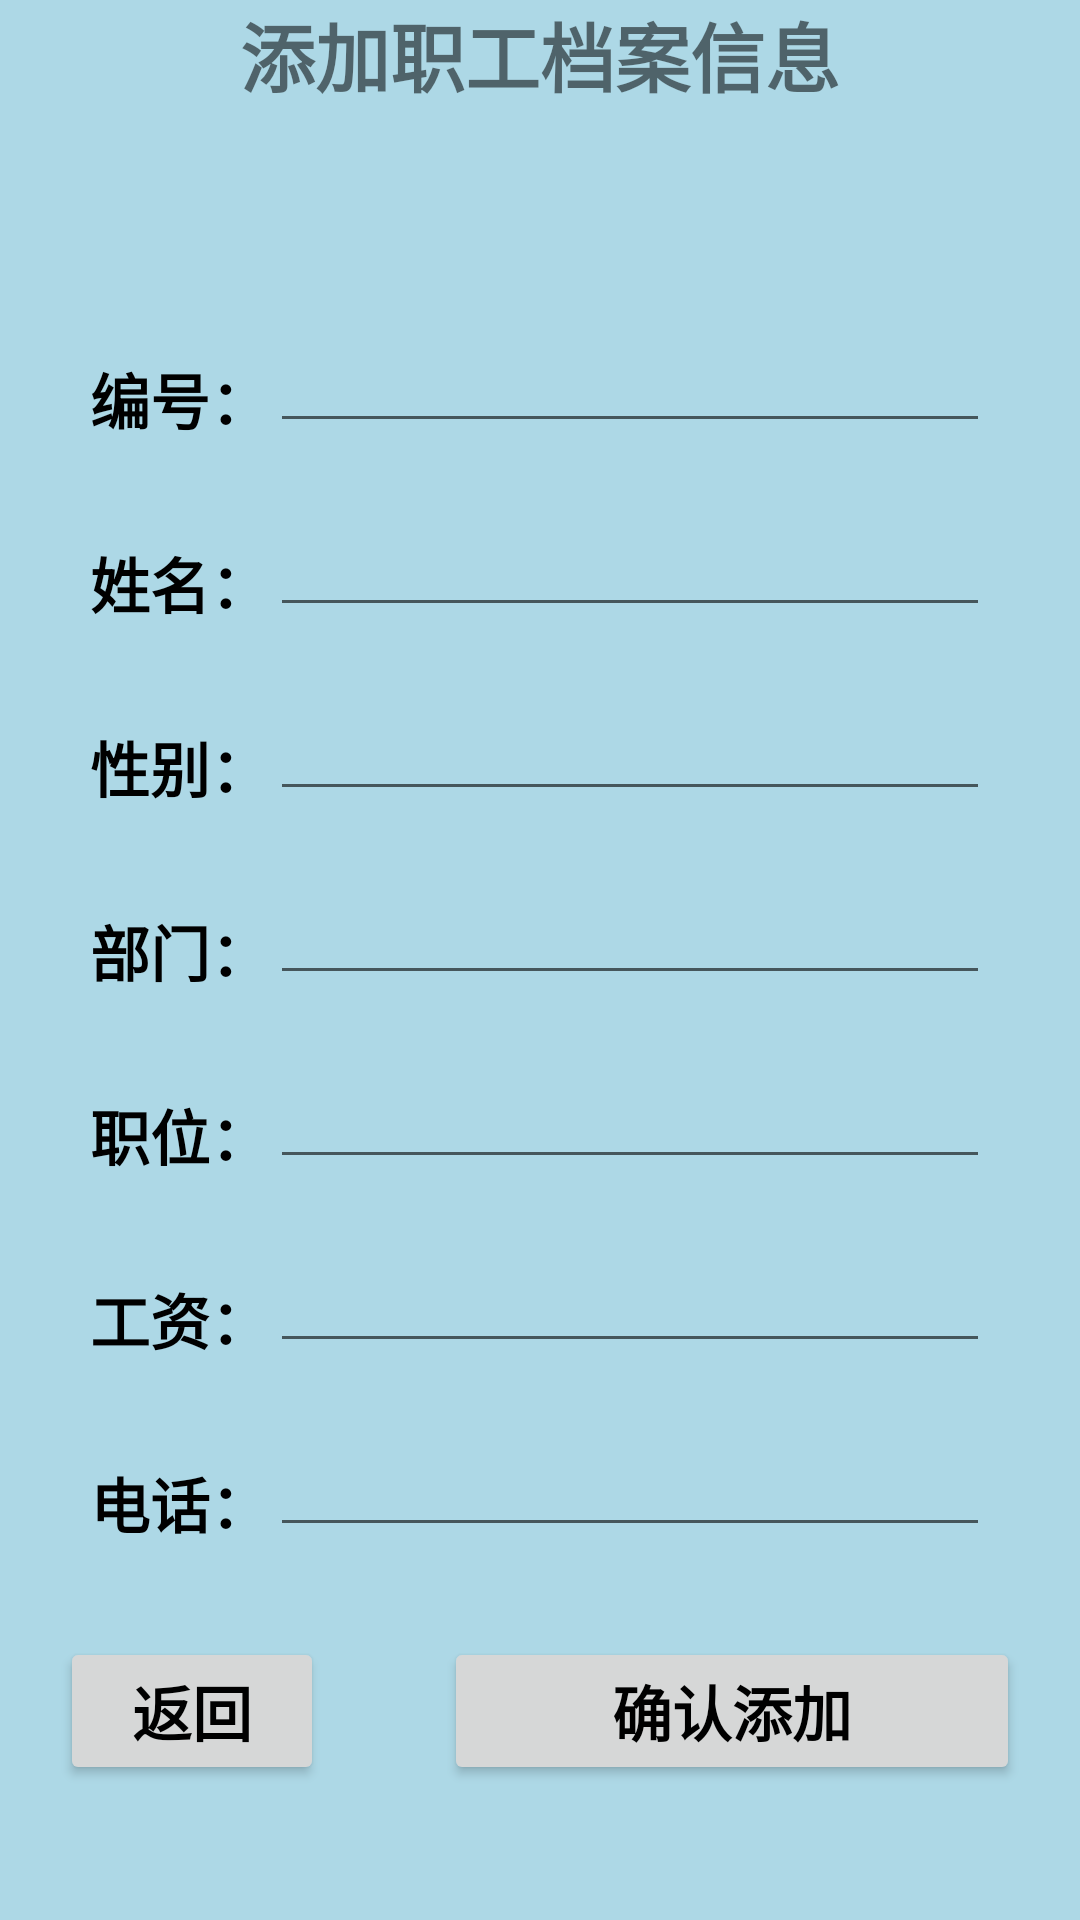

Produce the Android XML layout that renders to this screen, including the resource entries it uses.
<!-- AndroidManifest.xml: application theme Theme.WorkerManageSystem -->
<!-- res/layout/activity_add.xml -->
<?xml version="1.0" encoding="utf-8"?>
<LinearLayout
    xmlns:android="http://schemas.android.com/apk/res/android"
    xmlns:app="http://schemas.android.com/apk/res-auto"
    xmlns:tools="http://schemas.android.com/tools"
    android:layout_width="match_parent"
    android:layout_height="match_parent"
    android:background="#ADD8E6"
    android:orientation="vertical"
    tools:context=".AddActivity">
    <TextView
        android:layout_width="match_parent"
        android:layout_height="wrap_content"
        android:text="添加职工档案信息"
        android:gravity="center"
        android:textSize="25sp"
        android:textStyle="bold"
        android:background="@drawable/shape_rectangle_textview">
    </TextView>
    <LinearLayout
        android:layout_width="match_parent"
        android:layout_height="wrap_content"
        android:layout_marginLeft="30dp"
        android:layout_marginRight="30dp"
        android:layout_marginTop="70dp"
        android:layout_marginBottom="10dp"
        android:orientation="horizontal">
        <TextView
            android:layout_width="wrap_content"
            android:layout_height="match_parent"
            android:textColor="#000000"
            android:textStyle="bold"
            android:textSize="20sp"
            android:text="编号："
            android:gravity="center|bottom"/>
        <EditText
            android:id="@+id/editText_worker_id"
            android:layout_width="match_parent"
            android:layout_height="match_parent"
            android:maxLength="9"/>
    </LinearLayout>
    <LinearLayout
        android:layout_width="match_parent"
        android:layout_height="wrap_content"
        android:layout_marginLeft="30dp"
        android:layout_marginRight="30dp"
        android:layout_marginTop="10dp"
        android:layout_marginBottom="10dp"
        android:orientation="horizontal">
        <TextView
            android:layout_width="wrap_content"
            android:layout_height="match_parent"
            android:textColor="#000000"
            android:textStyle="bold"
            android:textSize="20sp"
            android:text="姓名："
            android:gravity="center|bottom"/>
        <EditText
            android:id="@+id/editText_worker_name"
            android:layout_width="match_parent"
            android:layout_height="match_parent"
            android:maxLength="9"/>
    </LinearLayout>
    <LinearLayout
        android:layout_width="match_parent"
        android:layout_height="wrap_content"
        android:layout_marginLeft="30dp"
        android:layout_marginRight="30dp"
        android:layout_marginTop="10dp"
        android:layout_marginBottom="10dp"
        android:orientation="horizontal">
        <TextView
            android:layout_width="wrap_content"
            android:layout_height="match_parent"
            android:textColor="#000000"
            android:textStyle="bold"
            android:textSize="20sp"
            android:text="性别："
            android:gravity="center|bottom"/>
        <EditText
            android:id="@+id/editText_worker_sex"
            android:layout_width="match_parent"
            android:layout_height="match_parent"
            android:maxLength="1"/>
    </LinearLayout>
    <LinearLayout
        android:layout_width="match_parent"
        android:layout_height="wrap_content"
        android:layout_marginLeft="30dp"
        android:layout_marginRight="30dp"
        android:layout_marginTop="10dp"
        android:layout_marginBottom="10dp"
        android:orientation="horizontal">
        <TextView
            android:layout_width="wrap_content"
            android:layout_height="match_parent"
            android:textColor="#000000"
            android:textStyle="bold"
            android:textSize="20sp"
            android:text="部门："
            android:gravity="center|bottom"/>
        <EditText
            android:id="@+id/editText_worker_department"
            android:layout_width="match_parent"
            android:layout_height="match_parent"
            android:maxLength="9"/>
    </LinearLayout>
    <LinearLayout
        android:layout_width="match_parent"
        android:layout_height="wrap_content"
        android:layout_marginLeft="30dp"
        android:layout_marginRight="30dp"
        android:layout_marginTop="10dp"
        android:layout_marginBottom="10dp"
        android:orientation="horizontal">
        <TextView
            android:layout_width="wrap_content"
            android:layout_height="match_parent"
            android:textColor="#000000"
            android:textStyle="bold"
            android:textSize="20sp"
            android:text="职位："
            android:gravity="center|bottom"/>
        <EditText
            android:id="@+id/editText_worker_position"
            android:layout_width="match_parent"
            android:layout_height="match_parent"
            android:maxLength="9"/>
    </LinearLayout>
    <LinearLayout
        android:layout_width="match_parent"
        android:layout_height="wrap_content"
        android:layout_marginLeft="30dp"
        android:layout_marginRight="30dp"
        android:layout_marginTop="10dp"
        android:layout_marginBottom="10dp"
        android:orientation="horizontal">
        <TextView
            android:layout_width="wrap_content"
            android:layout_height="match_parent"
            android:textColor="#000000"
            android:textStyle="bold"
            android:textSize="20sp"
            android:text="工资："
            android:gravity="center|bottom"/>
        <EditText
            android:id="@+id/editText_worker_salary"
            android:layout_width="match_parent"
            android:layout_height="match_parent"
            android:maxLength="9"/>
    </LinearLayout>
    <LinearLayout
        android:layout_width="match_parent"
        android:layout_height="wrap_content"
        android:layout_marginLeft="30dp"
        android:layout_marginRight="30dp"
        android:layout_marginTop="10dp"
        android:layout_marginBottom="10dp"
        android:orientation="horizontal">
        <TextView
            android:layout_width="wrap_content"
            android:layout_height="match_parent"
            android:textColor="#000000"
            android:textStyle="bold"
            android:textSize="20sp"
            android:text="电话："
            android:gravity="center|bottom"/>
        <EditText
            android:id="@+id/editText_worker_phone"
            android:layout_width="match_parent"
            android:layout_height="match_parent"
            android:maxLength="9"/>
    </LinearLayout>
    <LinearLayout
        android:layout_width="match_parent"
        android:layout_height="match_parent"
        android:orientation="horizontal">
        <Button
            android:id="@+id/button_add_return"
            android:layout_width="wrap_content"
            android:layout_height="wrap_content"
            android:textColor="#000000"
            android:textStyle="bold"
            android:textSize="20sp"
            android:layout_margin="20dp"
            android:text="返回"/>
        <Button
            android:id="@+id/button_add_right"
            android:layout_width="match_parent"
            android:layout_height="wrap_content"
            android:textColor="#000000"
            android:textStyle="bold"
            android:textSize="20sp"
            android:layout_margin="20dp"
            android:text="确认添加"/>
    </LinearLayout>
</LinearLayout>
<!-- resources referenced by this layout -->
<resources>
  <style name="Theme.WorkerManageSystem" parent="Theme.MaterialComponents.DayNight.NoActionBar.Bridge">
          
          <item name="colorPrimary">@color/purple_500</item>
          <item name="colorPrimaryVariant">@color/purple_700</item>
          <item name="colorOnPrimary">@color/white</item>
          
          <item name="colorSecondary">@color/teal_200</item>
          <item name="colorSecondaryVariant">@color/teal_700</item>
          <item name="colorOnSecondary">@color/black</item>
          
          <item name="android:statusBarColor">#66BB</item>
          
      </style>
  <!-- not gathered from this repository: default colours our renderer supplied (Android Studio template values) -->
  <color name="purple_500">#FF6200EE</color>
  <color name="purple_700">#FF3700B3</color>
  <color name="teal_200">#FF03DAC5</color>
  <color name="teal_700">#FF018786</color>
  <color name="black">#FF000000</color>
  <color name="white">#FFFFFFFF</color>
</resources>
